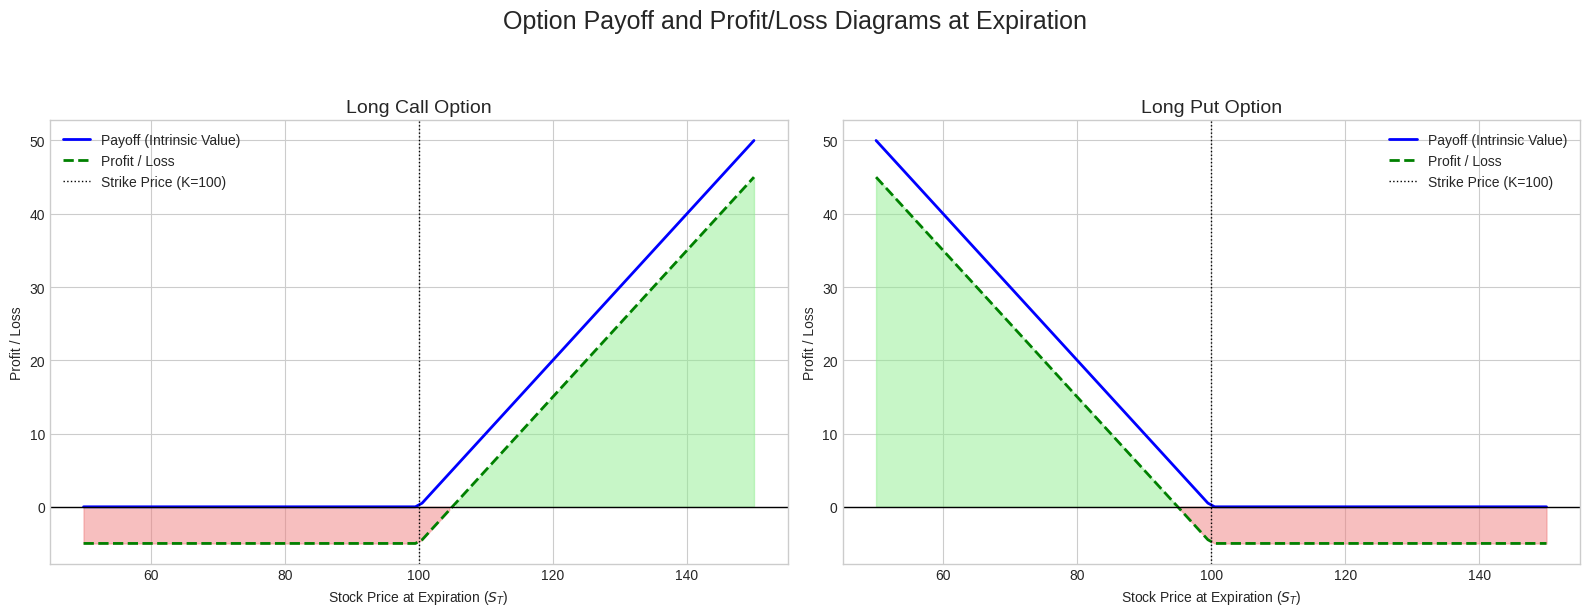

Write Python code to recreate this figure.
import numpy as np
import matplotlib.pyplot as plt

# --- Configuration ---
plt.style.use('seaborn-v0_8-whitegrid')

# --- Setup Plot ---
fig, (ax1, ax2) = plt.subplots(1, 2, figsize=(16, 6))
fig.suptitle('Option Payoff and Profit/Loss Diagrams at Expiration', fontsize=18, y=1.02)

# --- Common Parameters ---
K = 100  # Strike price
S_range = np.linspace(K - 50, K + 50, 100)
call_premium = 5
put_premium = 5

# --- Call Option Plot ---
call_payoff = np.maximum(S_range - K, 0)
call_profit = call_payoff - call_premium

ax1.plot(S_range, call_payoff, 'b-', lw=2, label='Payoff (Intrinsic Value)')
ax1.plot(S_range, call_profit, 'g--', lw=2, label='Profit / Loss')
ax1.axhline(0, color='k', linestyle='-', lw=1)
ax1.axvline(K, color='k', linestyle=':', lw=1, label=f'Strike Price (K={K})')
ax1.fill_between(S_range, call_profit, where=call_profit>0, color='lightgreen', alpha=0.5)
ax1.fill_between(S_range, call_profit, where=call_profit<0, color='lightcoral', alpha=0.5)
ax1.set_title('Long Call Option', fontsize=14)
ax1.set_xlabel('Stock Price at Expiration ($S_T$)')
ax1.set_ylabel('Profit / Loss')
ax1.legend()
ax1.grid(True)

# --- Put Option Plot ---
put_payoff = np.maximum(K - S_range, 0)
put_profit = put_payoff - put_premium

ax2.plot(S_range, put_payoff, 'b-', lw=2, label='Payoff (Intrinsic Value)')
ax2.plot(S_range, put_profit, 'g--', lw=2, label='Profit / Loss')
ax2.axhline(0, color='k', linestyle='-', lw=1)
ax2.axvline(K, color='k', linestyle=':', lw=1, label=f'Strike Price (K={K})')
ax2.fill_between(S_range, put_profit, where=put_profit>0, color='lightgreen', alpha=0.5)
ax2.fill_between(S_range, put_profit, where=put_profit<0, color='lightcoral', alpha=0.5)
ax2.set_title('Long Put Option', fontsize=14)
ax2.set_xlabel('Stock Price at Expiration ($S_T$)')
ax2.set_ylabel('Profit / Loss')
ax2.legend()
ax2.grid(True)


# --- Save Plot ---
# Create the directory if it doesn't exist
import os
output_dir = 'images/finance/options'
os.makedirs(output_dir, exist_ok=True)
output_path = f'images\png\call_put_payoffs.png'

plt.tight_layout(rect=[0, 0, 1, 0.96])
plt.savefig(output_path, dpi=300, bbox_inches='tight')

print(f"Plot saved to {output_path}")